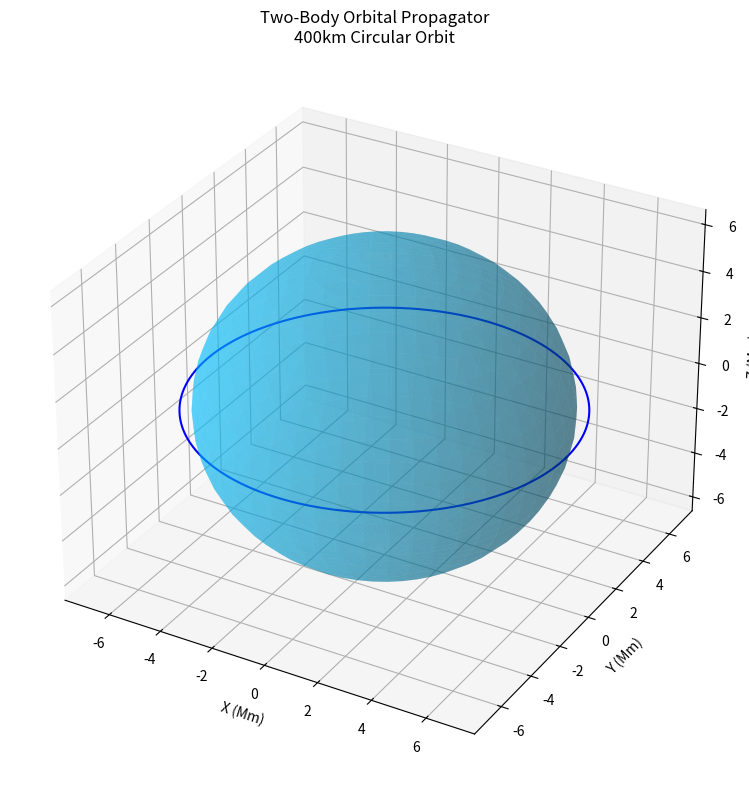
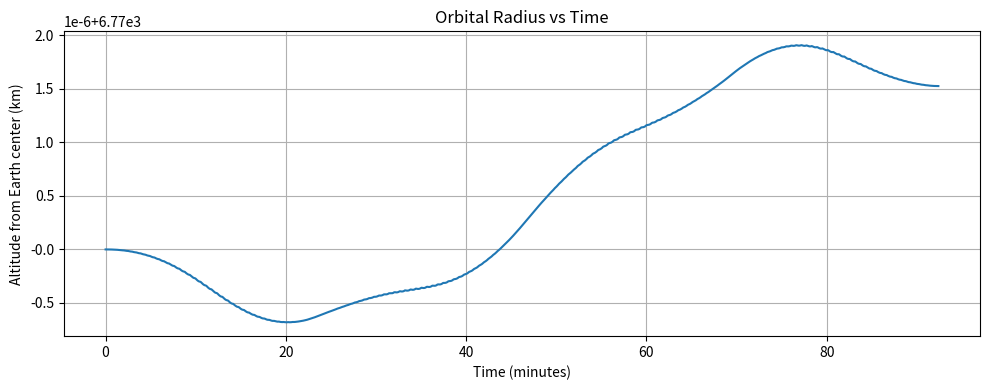
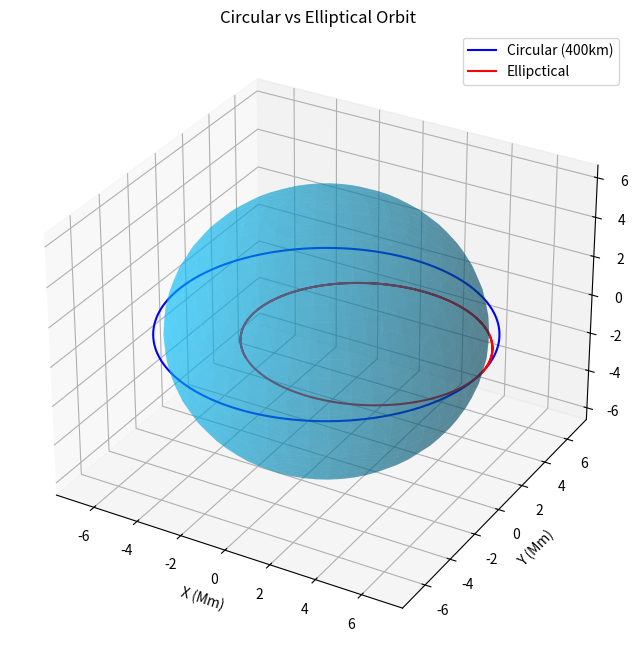

These charts were generated, in order, by the following Python code:
# Two-Body Orbital Propagator
# This project implements a numerical orbital propagator from scratch in Python, simulating satellite motion around Earth using the basic two body gravity model.
# 
# Physics
# I start from Newtonian gravity:
# 
# a = -GM/R^3 * r
# 
# where GM is Earth's gravitational parameter (3.986 x 10^14 m^3/s^2) and r is the position vector from Earth's center. I integrate this forward in time with scipy's RK45 ODE solver, a fourth/fifth order Runge-Kutta method with adaptive step size control.
# 
# What it does
# - Propagates a satellite state vector [x, y, z, vx, vy, vz] through one full orbital period
# - Computes classical orbital elements (semi-major axis, eccentricity, inclination) from the Cartesian state using the vis-viva equation and angular momentum vector
# - Plots circular and elliptical orbits in 3D
# - Validates accuracy by confirming zero radius drift over a full orbit
# 
# Validation
# For a circular orbit at 400km altitude, the propagator returns an orbital period of 92.39 minutes, consistent with the ISS (~92.5 minutes). Over one full orbit, the radius variation is essentially zero within numerical precision.

# %%
import numpy as np
from scipy.integrate import solve_ivp
import matplotlib.pyplot as plt
from mpl_toolkits.mplot3d import Axes3D

#Constants
GM = 3.986004418e14 #Earth's gravitational parameter, m^3/s^2
R_earth = 6.37e6    #Earth's radius in meters

def equations_of_motion(t, state):
    """
    state = [x, y, z, vw, vy, vz]
    returns derivatives = [vx, vy, vz, ax, ay, az]
    """

    x, y, z, vx, vy, vz = state
    
    r = np.sqrt(x**2 + y**2 +z**2)     #distance from Earth's center

    #acceleration components from a = -GM/r^2 * r_hat
    ax = -GM * x /r**3
    ay = -GM * y /r**3
    az = -GM * z /r**3

    return[vx, vy, vz, ax, ay, az]


# %%
#Initial conditions for a circular orbit at 400km altitude
altitude = 400e3    #400 km in meters
r0 = R_earth + altitude     #distance from Earth's center

#Circular orbit velocity: V = sqrt(GM/r)
v_circ = np.sqrt(GM / r0)   #setting gravitational force= centripetal force

# Start at (r0, 0, 0) moving in the y direction for a circular orbit
state0 = [r0, 0, 0, 0, v_circ, 0]

# Time span - one orbital period
T = 2 * np.pi * np.sqrt(r0**3 / GM)     #Kepler's third law
print (f"Orbital period: {T/60: .2f} minutes")

t_span = (0, T)
t_eval = np.linspace(0, T, 1000)    # 1000 points to evaluate at


# %%
#Run the integrator
solution = solve_ivp(
    equations_of_motion,
    t_span, 
    state0,
    t_eval=t_eval,
    method="RK45",
    rtol=1e-10,
    atol=1e-12
)

print(f"Integration successful: {solution.success}")
print(f"Solution shape: {solution.y.shape}")

# %%
# Extract position components
x = solution.y[0]
y = solution.y[1]
z = solution.y[2]

# 3D orbit plot
fig = plt.figure(figsize=(8,8))
ax = fig.add_subplot(111, projection = '3d')

# Plot orbit
ax.plot(x/1e6, y/1e6, z/1e6, 'b-', linewidth=1.5, label='Orbit')

# Draw Earth as a sphere
u, v = np.mgrid[0:2*np.pi:50j, 0:np.pi:25j]
ex = (R_earth/1e6) * np.cos(u) * np.sin(v)
ey = (R_earth/1e6) * np.sin(u) * np.sin(v)
ez = (R_earth/1e6) * np.cos(v)
ax.plot_surface(ex, ey, ez, color = "deepskyblue", alpha = 0.4)

# Formatting
ax.set_xlabel('X (Mm)')
ax.set_ylabel('Y (Mm)')
ax.set_zlabel('Z (Mm)')
ax.set_title('Two-Body Orbital Propagator\n400km Circular Orbit')

plt.tight_layout()
plt.show()



# %%
# Check that the orbit stays circular by plotting the radius over time
r = np.sqrt(x**2 + y**2 + z**2)

plt.figure(figsize=(10,4))
plt.plot(solution.t/60, r/1e3)
plt.xlabel('Time (minutes)')
plt.ylabel('Altitude from Earth center (km)')
plt.title('Orbital Radius vs Time')
plt.grid(True)
plt.tight_layout()
plt.show()

print(f"Max radius variation: {(r.max() - r.min()):.2f} meters")

# %%
# Elliptical orbit - give it 80% of circular velocity
v_ellipse = 0.8 * v_circ

state0_ellipse = [r0, 0, 0, 0, v_ellipse, 0]

# Propagate for the same time span
solution_ellipse = solve_ivp(
    equations_of_motion, 
    t_span, 
    state0_ellipse, 
    t_eval=t_eval,
    method='RK45',
    rtol=1e-10,
    atol=1e-12
)

x_e = solution_ellipse.y[0]
y_e = solution_ellipse.y[1]
z_e = solution_ellipse.y[2]

# Plot both orbits together
fig = plt.figure(figsize=(8,8))
ax = fig.add_subplot(111, projection='3d')

ax.plot(x/1e6, y/1e6, 'b-', linewidth=1.5, label="Circular (400km)")
ax.plot(x_e/1e6, y_e/1e6, z_e/1e6, 'r-', linewidth=1.5, label='Ellipctical')

ax.plot_surface(ex, ey, ez, color='deepskyblue', alpha=0.4)

ax.set_xlabel('X (Mm)')
ax.set_ylabel('Y (Mm)')
ax.set_zlabel('Z (Mm)')
ax.set_title('Circular vs Elliptical Orbit')
ax.legend()

plt.tight_layout
plt.show()

# %%
def orbital_elements(state, GM=3.986004418e14):
    """
    Calculate classical orbital elements from a Cartesian state vector.
    state = [x, y, z, vx, vy, va]
    """ 

    x, y, z, vx, vy, vz = state

    r_vec = np.array([x,y, z])
    v_vec = np.array([vx, vy, vz])

    r = np.linalg.norm(r_vec)
    v = np.linalg.norm(v_vec)

    # Semi-major axis from the vis-viva equation
    a = 1 / (2/r - v**2/GM)

    # Eccentricity vector
    e_vec = (1/GM) * ((v**2 - GM/r) * r_vec - np.dot(r_vec, v_vec) * v_vec)
    e = np.linalg.norm(e_vec)

    #Inclination from angular momentum vector
    h_vec = np.cross(r_vec, v_vec)
    i = np.degrees(np.arccos(h_vec[2] / np.linalg.norm(h_vec)))

    return a, e, i

# Calculate elements for both orbits at t=0
a_circ, e_circ, i_circ = orbital_elements(state0)
a_ellipse, e_ellipse, i_ellipse = orbital_elements(state0_ellipse)

print("circular Orbit:")
print(f'    Semi-major axis: {a_circ/1e3:.2f} km')
print(f'    Eccentricity:    {e_circ:.6f}')
print(f'    Inclination:     {i_circ:.2f} degrees')

print('\nElliptical orbit:')
print(f'    Semi-major axis: {a_ellipse/1e3:.2f} km')
print(f'    Eccentricity:    {e_ellipse:.6f}')
print(f'    Inclination:     {i_ellipse:.2f} degrees')

# %%



